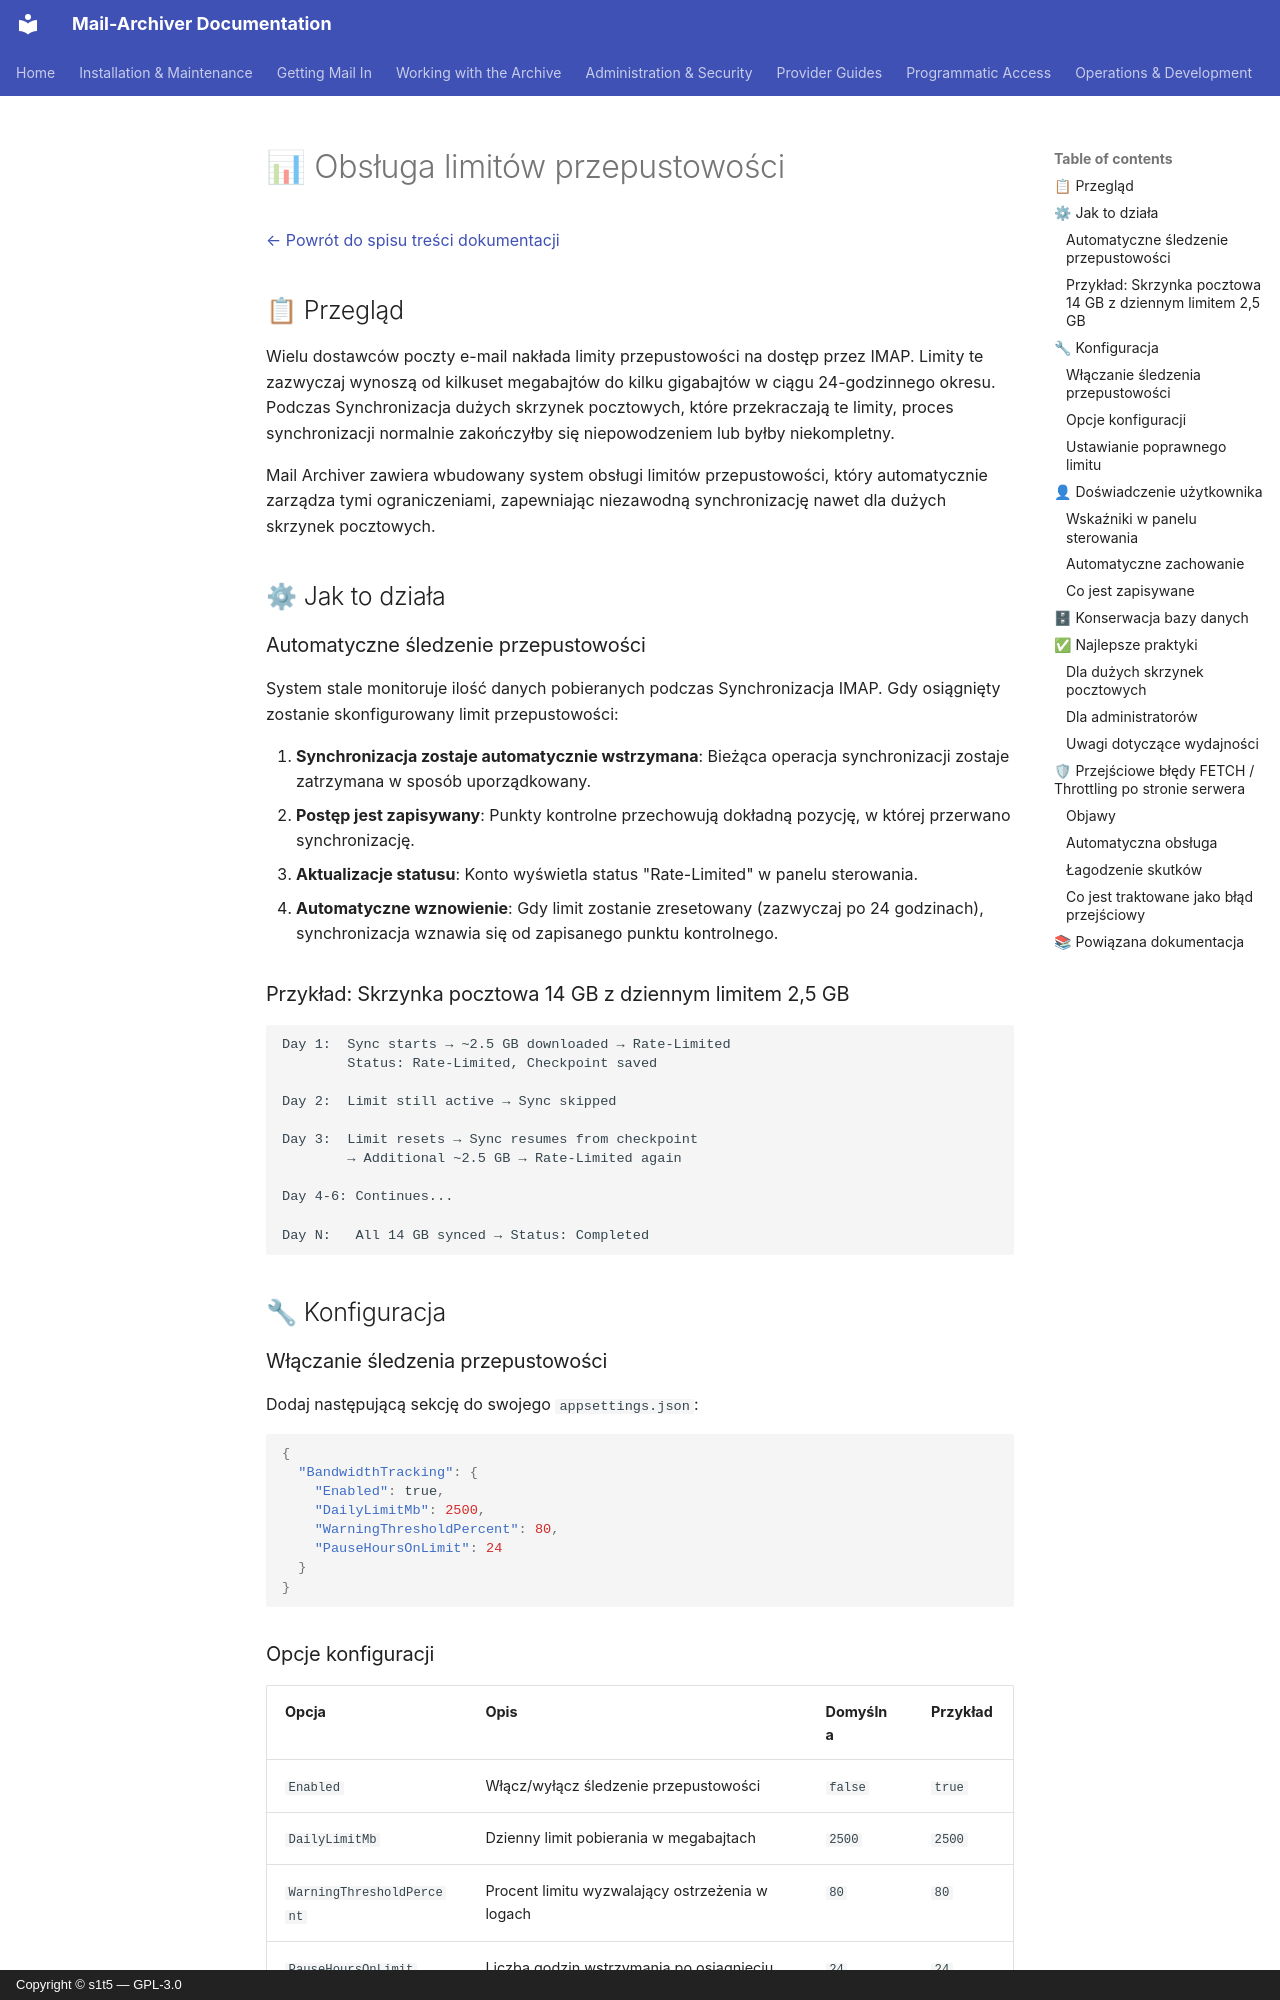

repository: s1t5/mail-archiver · page: RateLimitHandling.pl/index.html · generator: mkdocs · copyright: Copyright © s1t5 — GPL-3.0

# 📊 Obsługa limitów przepustowości {#rate-limit-handling}

[← Powrót do spisu treści dokumentacji](index.md)

## 📋 Przegląd {#overview}

Wielu dostawców poczty e-mail nakłada limity przepustowości na dostęp przez IMAP. Limity te zazwyczaj wynoszą od kilkuset megabajtów do kilku gigabajtów w ciągu 24-godzinnego okresu. Podczas Synchronizacja dużych skrzynek pocztowych, które przekraczają te limity, proces synchronizacji normalnie zakończyłby się niepowodzeniem lub byłby niekompletny.

Mail Archiver zawiera wbudowany system obsługi limitów przepustowości, który automatycznie zarządza tymi ograniczeniami, zapewniając niezawodną synchronizację nawet dla dużych skrzynek pocztowych.

## ⚙ Jak to działa {#how-it-works}

### Automatyczne śledzenie przepustowości {#automatic-bandwidth-tracking}

System stale monitoruje ilość danych pobieranych podczas Synchronizacja IMAP. Gdy osiągnięty zostanie skonfigurowany limit przepustowości:

1. **Synchronizacja zostaje automatycznie wstrzymana**: Bieżąca operacja synchronizacji zostaje zatrzymana w sposób uporządkowany.
2. **Postęp jest zapisywany**: Punkty kontrolne przechowują dokładną pozycję, w której przerwano synchronizację.
3. **Aktualizacje statusu**: Konto wyświetla status "Rate-Limited" w panelu sterowania.
4. **Automatyczne wznowienie**: Gdy limit zostanie zresetowany (zazwyczaj po 24 godzinach), synchronizacja wznawia się od zapisanego punktu kontrolnego.

### Przykład: Skrzynka pocztowa 14 GB z dziennym limitem 2,5 GB {#example-14-gb-mailbox-with-25-gb-daily-limit}

```
Day 1:  Sync starts → ~2.5 GB downloaded → Rate-Limited
        Status: Rate-Limited, Checkpoint saved

Day 2:  Limit still active → Sync skipped

Day 3:  Limit resets → Sync resumes from checkpoint
        → Additional ~2.5 GB → Rate-Limited again

Day 4-6: Continues...

Day N:   All 14 GB synced → Status: Completed
```

## 🔧 Konfiguracja {#configuration}

### Włączanie śledzenia przepustowości {#enabling-bandwidth-tracking}

Dodaj następującą sekcję do swojego `appsettings.json`:

```json
{
  "BandwidthTracking": {
    "Enabled": true,
    "DailyLimitMb": 2500,
    "WarningThresholdPercent": 80,
    "PauseHoursOnLimit": 24
  }
}
```

### Opcje konfiguracji {#configuration-options}

| Opcja | Opis | Domyślna | Przykład |
|--------|-------------|---------|---------|
| `Enabled` | Włącz/wyłącz śledzenie przepustowości | `false` | `true` |
| `DailyLimitMb` | Dzienny limit pobierania w megabajtach | `2500` | `2500` |
| `WarningThresholdPercent` | Procent limitu wyzwalający ostrzeżenia w logach | `80` | `80` |
| `PauseHoursOnLimit` | Liczba godzin wstrzymania po osiągnięciu limitu | `24` | `24` |

### Ustawianie poprawnego limitu {#setting-the-correct-limit}

Aby określić odpowiednią wartość `DailyLimitMb`:

1. Sprawdź dokumentację lub warunki świadczenia usług swojego dostawcy poczty e-mail.
2. Poszukaj limitów przepustowości IMAP lub kwot pobierania danych.
3. Skontaktuj się z administratorem poczty, jeśli korzystasz z korporacyjnego systemu pocztowego.
4. Zacznij od ostrożnej wartości, jeśli nie masz pewności (np. 2000 MB).
5. Monitoruj logi pod kątem ostrzeżeń o limitach podczas początkowych procesów synchronizacji.
